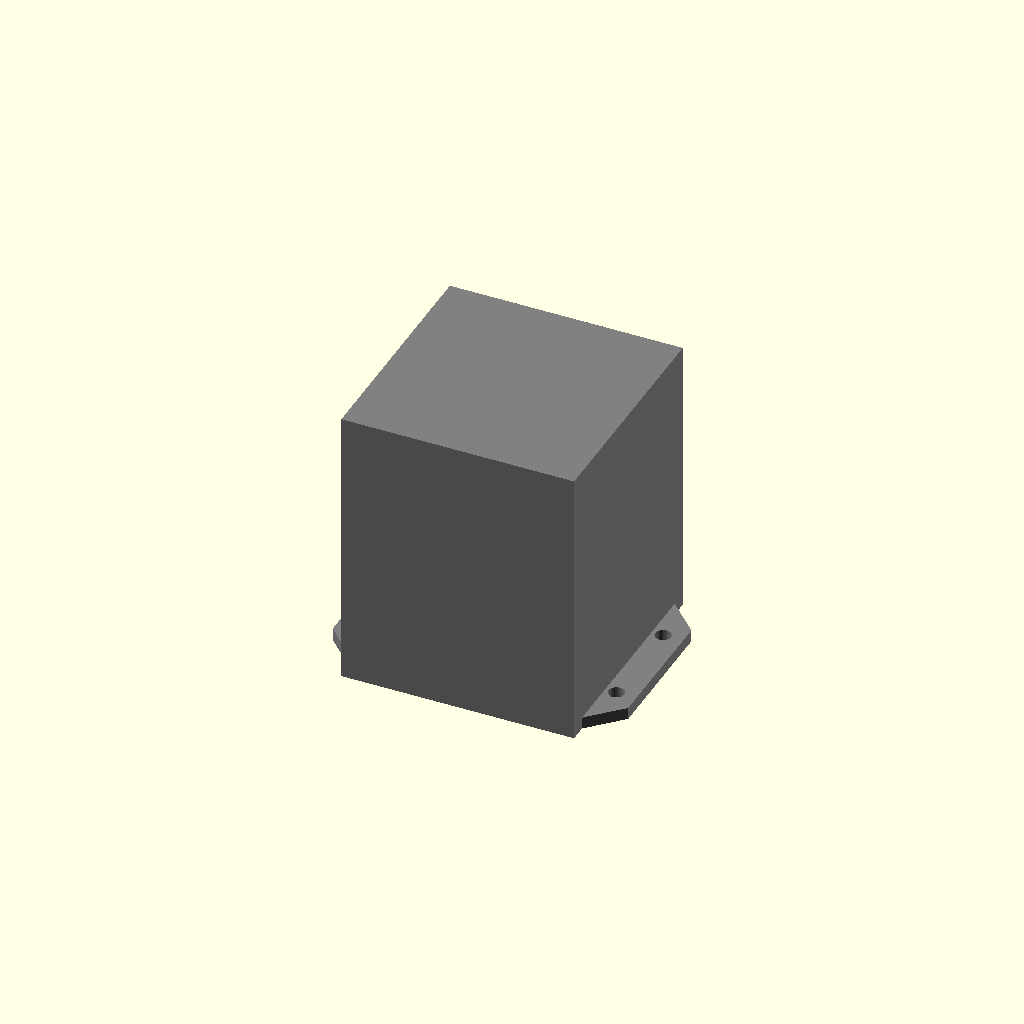
Cell 1: rendered with the file's own defaults.
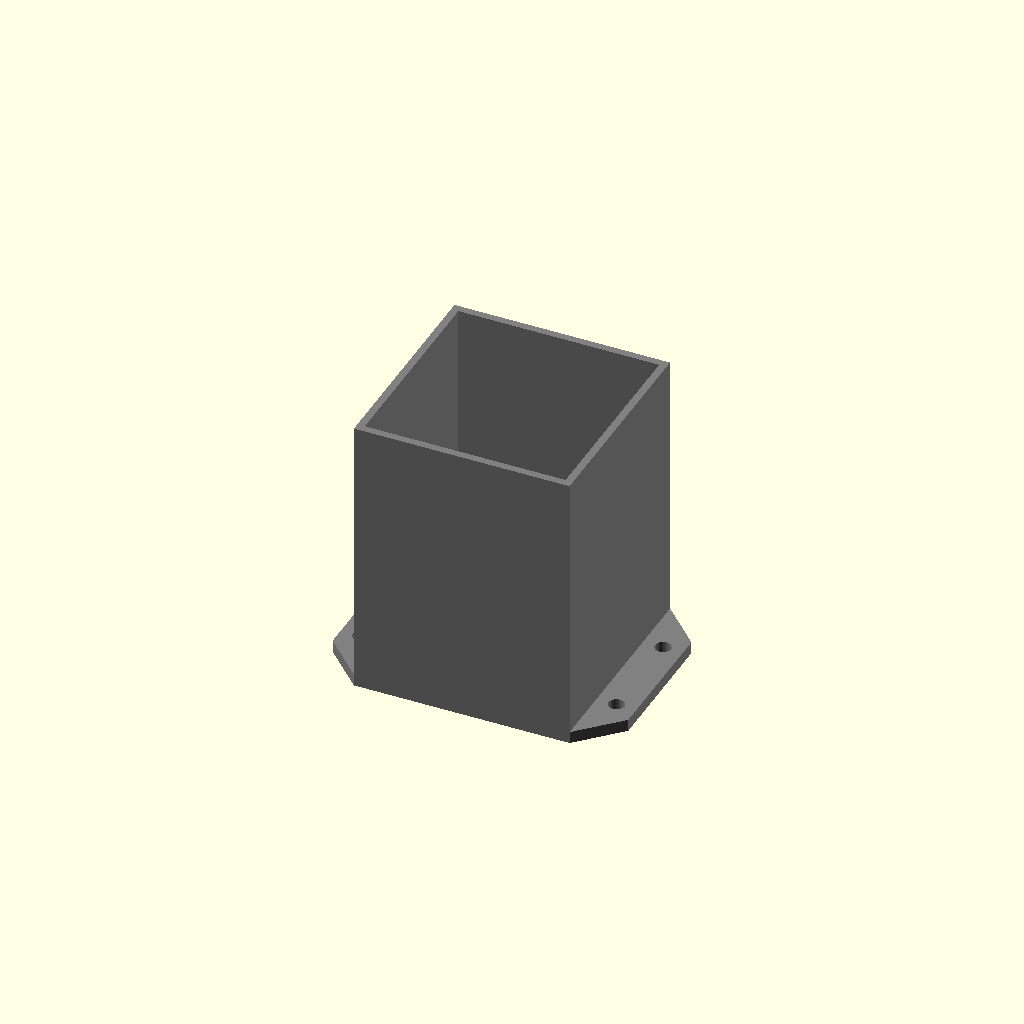
Cell 2: the same model with render_export_box = true.
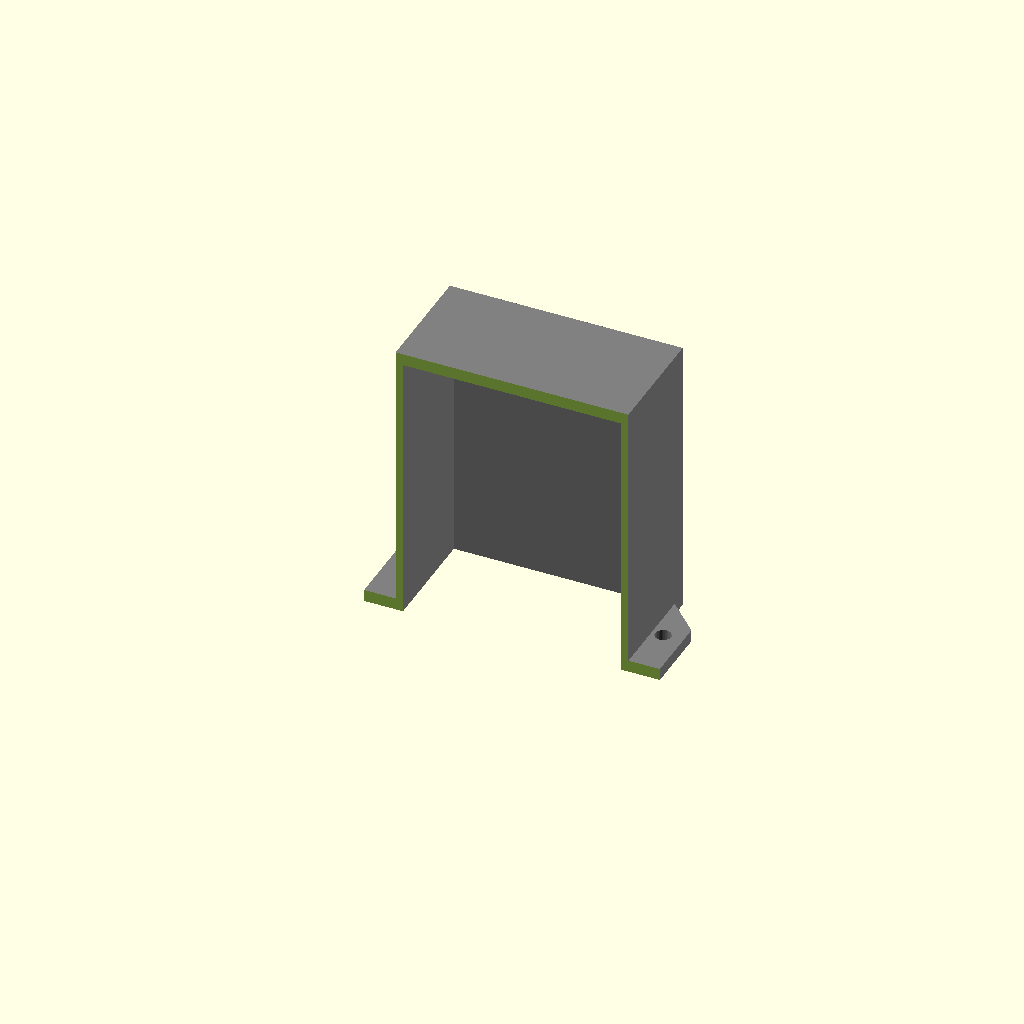
Cell 3 — render_xsec set to true, the other parameters unchanged.
One fixed orthographic camera (rotation 55°, 0°, 25°; colour scheme Cornfield) for every cell.
The OpenSCAD source (examples/box_gridconfig_example.scad):
use <../battery_holder.scad>;
use <../battery_lib.scad>

zFite = $preview ? 0.1 : 0; // z-fighting avoidance for preview

// Battery cell parameters
batt_dia = BatteryLib_TotalDiameter("18650");      // batt_dia of a 18650 cell
batt_body_height = BatteryLib_BodyHeight("18650"); // batt_height of a 18650 cell
echo("batt_dia: ", batt_dia);
echo("batt_body_height: ", batt_body_height);

// Parameters for the battery holder
holder_height = 6; // holder_height of holder
wall_thick = 2;    // wall thickness
conn_depth = 3;    // depth of the connector
conn_allow = 0.2;  // Allowance between the connectors

retainer_thick = 1.4; // retainer_thick holder_height

// Layout parameters
xCells = 2; // Number of cells in the x direction
yCells = 2; // Number of cells in the y direction

// Box parameters
mounting_hole_diameter = 4; // Diameter of the mounting holes
flange_width = 10;          // Width of the flange
box_wall_thickness = 2;     // Thickness of the box walls
box_floor_thickness = 3;    // Thickness of the box floor
box_allowance = 0.3;        // Allowance for the box

render_export_box = false;    // Export the model
render_export_holder = false; // Export the holder
render_export_cover = true;  // Export the cover

render_xsec = false; // Render the cross-section

if (!render_export_box && !render_export_holder && !render_export_cover)
{
    translate([ 0, 0, retainer_thick + box_floor_thickness + box_allowance ])
        batteryHolderConfig(cells_x = xCells, cells_y = yCells, width = batt_dia + wall_thick + conn_depth)
    {
        // Generate first battery holder model
        battery_holder(diameter = batt_dia, height = holder_height, wall_thickness = wall_thick,
                       connector_depth = conn_depth, retainer_thickness = retainer_thick);

        // Generate battery model
        color("DodgerBlue") BatteryLib_GenerateBatteryModel("18650");

        // Generate second battery holder model
        translate([ 0, 0, BatteryLib_TotalHeight("18650") ]) rotate([ 0, 180, 0 ]) battery_holder(
            diameter = batt_dia, height = holder_height, wall_thickness = wall_thick, connector_depth = conn_depth,
            retainer_thickness = retainer_thick, connector_allowance = conn_allow);
    }

    // Generate the box
    render_battery_box();

    // Generate the cover
    render_battery_box_cover();
}
else if (render_export_box)
{
    // Export the model
    render_battery_box();
}
else if (render_export_cover)
{
    render_battery_box_cover();
}
else if (render_export_holder)
{
    // Generate one battery holder model
    battery_holder(diameter = batt_dia, height = holder_height, wall_thickness = wall_thick,
                   connector_depth = conn_depth, retainer_thickness = retainer_thick);
}
else
{
    echo("Invalid configuration");
}

module render_battery_box(cover = false)
{
    // Generate the box
    if (render_xsec)
        difference()
        {
            battery_holder_box(battery_height = batt_body_height, battery_diameter = batt_dia, cells_x = xCells,
                               cells_y = yCells, wall_thickness = wall_thick, retainer_thickness = retainer_thick,
                               connector_depth = conn_depth, connector_allowance = conn_allow,
                               flange_width = flange_width, mounting_hole_diameter = mounting_hole_diameter,
                               box_wall_thickness = box_wall_thickness, box_floor_thickness = box_floor_thickness,
                               box_allowance = box_allowance, cover = cover);
            translate([ 0, -500, 0 ]) cube([ 1000, 1000, 1000 ], center = true);
        }
    else
    {
        battery_holder_box(battery_height = batt_body_height, battery_diameter = batt_dia, cells_x = xCells,
                           cells_y = yCells, wall_thickness = wall_thick, retainer_thickness = retainer_thick,
                           connector_depth = conn_depth, connector_allowance = conn_allow, flange_width = flange_width,
                           mounting_hole_diameter = mounting_hole_diameter, box_wall_thickness = box_wall_thickness,
                           box_floor_thickness = box_floor_thickness, box_allowance = box_allowance, cover = cover);
    }
}

module render_battery_box_cover()
{
    // Generate the cover
    translate([ 0, 0, batt_body_height + retainer_thick * 2 + box_floor_thickness * 2 + box_allowance * 2 ])
        rotate([ 0, 180, 0 ]) render_battery_box(cover = true);
}
Parameter table extracted from the source (name, type, default, range or options):
holder_height: number, default 6
wall_thick: number, default 2
conn_depth: number, default 3
conn_allow: number, default 0.2
retainer_thick: number, default 1.4
xCells: number, default 2
yCells: number, default 2
mounting_hole_diameter: number, default 4
flange_width: number, default 10
box_wall_thickness: number, default 2
box_floor_thickness: number, default 3
box_allowance: number, default 0.3
render_export_box: bool, default false
render_export_holder: bool, default false
render_export_cover: bool, default true
render_xsec: bool, default false
